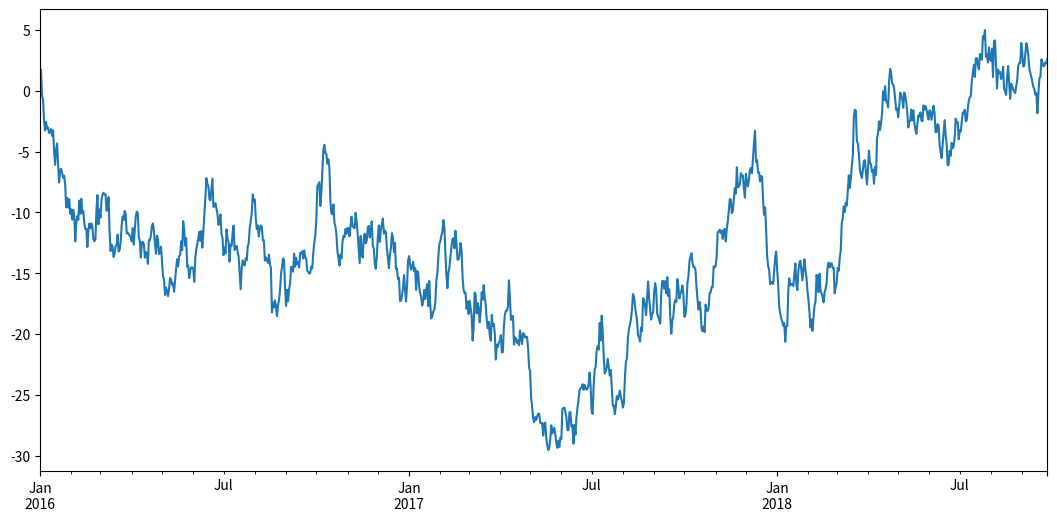

The matplotlib source for this figure:
import matplotlib.pyplot as plt
import pandas as pd
import numpy as np
import matplotlib as mpl
mpl.rcParams['figure.figsize'] = (13,6)

# Series
ts = pd.Series(np.random.randn(1000), index=pd.date_range('1/1/2016', periods=1000))
#suma skumulowana
ts = ts.cumsum()
ts.plot()